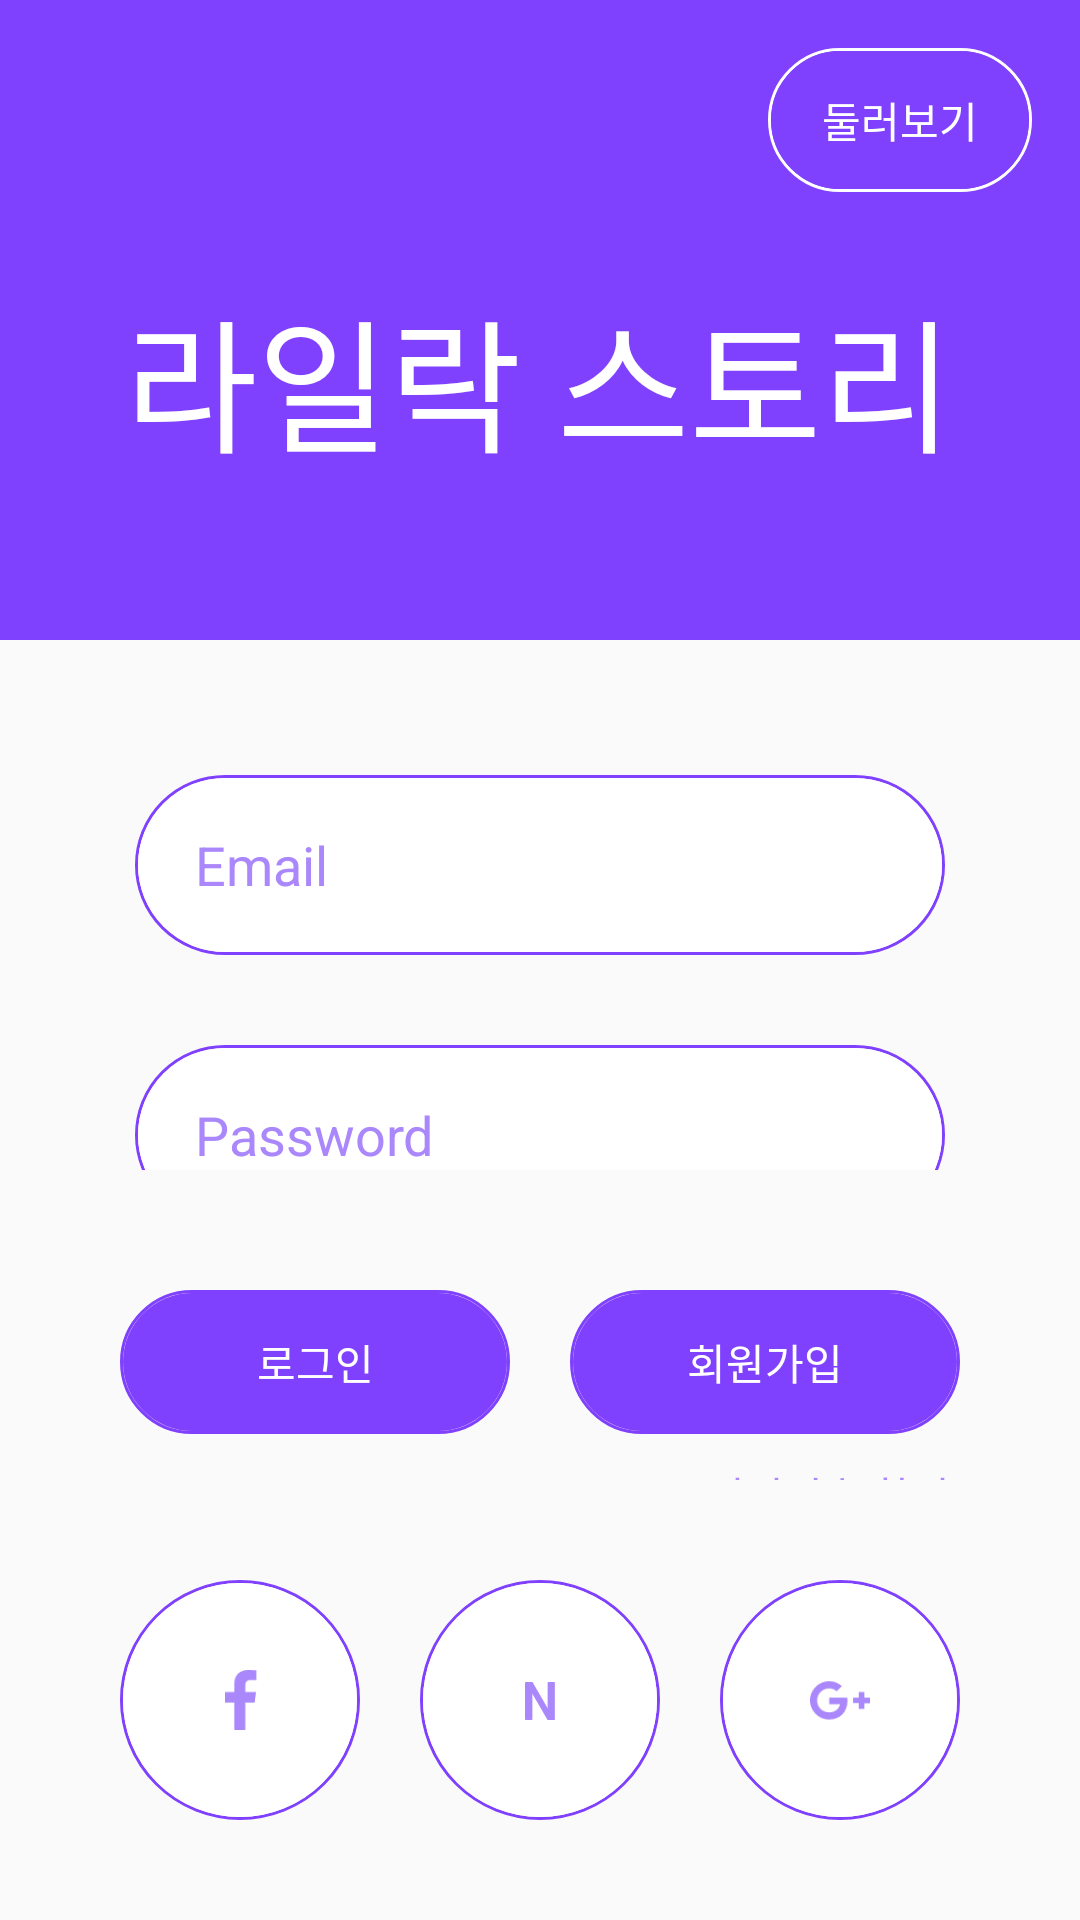

Layout XML and referenced resources for this Android screen:
<!-- AndroidManifest.xml: application theme Theme.AppCompat.Light.NoActionBar -->
<!-- res/layout/activity_login.xml -->
<?xml version="1.0" encoding="utf-8"?>
<androidx.constraintlayout.widget.ConstraintLayout xmlns:android="http://schemas.android.com/apk/res/android"
    xmlns:app="http://schemas.android.com/apk/res-auto"
    xmlns:tools="http://schemas.android.com/tools"
    android:layout_width="match_parent"
    android:layout_height="match_parent"
    tools:context=".Login.LoginActivity">

    <LinearLayout
        android:layout_width="0dp"
        android:layout_height="0dp"
        android:orientation="vertical"
        android:weightSum="6"
        app:layout_constraintBottom_toBottomOf="parent"
        app:layout_constraintEnd_toEndOf="parent"
        app:layout_constraintStart_toStartOf="parent"
        app:layout_constraintTop_toTopOf="parent">

        <androidx.constraintlayout.widget.ConstraintLayout
            android:id="@+id/TitleLayout"
            android:layout_width="match_parent"
            android:layout_height="0dp"
            android:layout_weight="2"
            android:background="@color/MainColor_Purple">

            <Button
                android:id="@+id/btn_browse"
                android:layout_width="wrap_content"
                android:layout_height="wrap_content"
                android:layout_marginTop="16dp"
                android:layout_marginEnd="16dp"
                android:background="@drawable/border_white"
                android:padding="0dp"
                android:text="둘러보기"
                android:textColor="#FFFFFF"
                app:layout_constraintEnd_toEndOf="parent"
                app:layout_constraintTop_toTopOf="parent" />

            <TextView
                android:id="@+id/textView"
                android:layout_width="wrap_content"
                android:layout_height="wrap_content"
                android:layout_marginBottom="52dp"
                android:text="라일락 스토리"
                android:textColor="#FFFFFF"
                android:textSize="48dp"
                app:layout_constraintBottom_toBottomOf="parent"
                app:layout_constraintEnd_toEndOf="parent"
                app:layout_constraintHorizontal_bias="0.496"
                app:layout_constraintStart_toStartOf="parent" />
        </androidx.constraintlayout.widget.ConstraintLayout>

        <LinearLayout
            android:id="@+id/Inputs"
            android:layout_width="match_parent"
            android:layout_height="0dp"
            android:layout_weight="4"
            android:orientation="vertical">

            <LinearLayout
                android:id="@+id/TextInputs"
                android:layout_width="match_parent"
                android:layout_height="0dp"
                android:layout_margin="30dp"
                android:layout_weight="2"
                android:orientation="vertical">

                <EditText
                    android:id="@+id/edt_id"
                    android:layout_width="match_parent"
                    android:layout_height="60dp"
                    android:layout_margin="15dp"
                    android:layout_marginStart="80dp"
                    android:layout_marginEnd="80dp"
                    android:background="@drawable/border"
                    android:hint="Email"
                    android:inputType="textPersonName"
                    android:paddingStart="20dp"
                    android:textColorHint="#AA88FC" />

                <EditText
                    android:id="@+id/edt_passwd"
                    android:layout_width="match_parent"
                    android:layout_height="60dp"
                    android:layout_margin="15dp"
                    android:layout_marginStart="80dp"
                    android:layout_marginEnd="80dp"
                    android:background="@drawable/border"
                    android:hint="Password"
                    android:inputType="textPersonName"
                    android:paddingStart="20dp"
                    android:textColorHint="#AA88FC" />
            </LinearLayout>

            <LinearLayout
                android:id="@+id/ButtonInputs"
                android:layout_width="match_parent"
                android:layout_height="0dp"
                android:layout_marginStart="30dp"
                android:layout_marginEnd="30dp"
                android:layout_weight="1"
                android:orientation="vertical">

                <LinearLayout
                    android:id="@+id/Buttons"
                    android:layout_width="match_parent"
                    android:layout_height="wrap_content">

                    <Button
                        android:id="@+id/btn_login"
                        android:layout_width="0dp"
                        android:layout_height="wrap_content"
                        android:layout_margin="10dp"
                        android:layout_weight="1"
                        android:background="@drawable/border_button"
                        android:text="로그인"
                        android:textColor="#FFFFFF" />

                    <Button
                        android:id="@+id/btn_register"
                        android:layout_width="0dp"
                        android:layout_height="wrap_content"
                        android:layout_margin="10dp"
                        android:layout_weight="1"
                        android:background="@drawable/border_button"
                        android:text="회원가입"
                        android:textColor="#FFFFFF" />
                </LinearLayout>

                <Button
                    android:id="@+id/button3"
                    android:layout_width="wrap_content"
                    android:layout_height="wrap_content"
                    android:layout_gravity="right"
                    android:layout_marginEnd="10dp"
                    android:background="#00FFFFFF"
                    android:text="비밀번호 찾기"
                    android:textColor="#AA88FC" />

            </LinearLayout>

            <FrameLayout
                android:id="@+id/SiteInputs"
                android:layout_width="match_parent"
                android:layout_height="0dp"
                android:layout_weight="2">

                <LinearLayout
                    android:layout_width="match_parent"
                    android:layout_height="match_parent"
                    android:gravity="center"
                    android:orientation="horizontal">

                    <ImageButton
                        android:id="@+id/btn_facebook"
                        android:layout_width="80dp"
                        android:layout_height="80dp"
                        android:layout_margin="10dp"
                        android:adjustViewBounds="true"
                        android:background="@drawable/border"
                        android:baselineAlignBottom="false"
                        android:cropToPadding="true"
                        android:padding="30dp"
                        android:scaleType="centerInside"
                        app:srcCompat="@drawable/icon_facebook" />

                    <ImageButton
                        android:id="@+id/btn_naver"
                        android:layout_width="80dp"
                        android:layout_height="80dp"
                        android:layout_margin="10dp"
                        android:adjustViewBounds="true"
                        android:background="@drawable/border"
                        android:baselineAlignBottom="false"
                        android:cropToPadding="true"
                        android:padding="30dp"
                        android:scaleType="centerInside"
                        app:srcCompat="@drawable/icon_naver" />

                    <ImageButton
                        android:id="@+id/btn_google"
                        android:layout_width="80dp"
                        android:layout_height="80dp"
                        android:layout_margin="10dp"
                        android:adjustViewBounds="true"
                        android:background="@drawable/border"
                        android:baselineAlignBottom="false"
                        android:cropToPadding="true"
                        android:padding="30dp"
                        android:scaleType="centerInside"
                        app:srcCompat="@drawable/icon_google" />
                </LinearLayout>
            </FrameLayout>
        </LinearLayout>
    </LinearLayout>
</androidx.constraintlayout.widget.ConstraintLayout>
<!-- resources referenced by this layout -->
<resources>
  <color name="MainColor_Purple">#8041FF</color>
  <!-- drawable border (drawable) -->
  <?xml version="1.0" encoding="utf-8"?>
  <layer-list xmlns:android="http://schemas.android.com/apk/res/android">
      <item>
          <shape android:shape="rectangle">
              <stroke android:width = "1dp" android:color = "#8041FF"/>
              <corners
                  android:bottomRightRadius="100dp"
                  android:bottomLeftRadius="100dp"
                  android:topLeftRadius="100dp"
                  android:topRightRadius="100dp"/>
          </shape>
      </item>
  
      <item
          android:bottom="1dp"
          android:left="1dp"
          android:right="1dp"
          android:top="1dp">
          <shape android:shape="rectangle">
              <solid android:color="#FFFFFF"/>
              <corners
                  android:bottomRightRadius="100dp"
                  android:bottomLeftRadius="100dp"
                  android:topLeftRadius="100dp"
                  android:topRightRadius="100dp"/>
          </shape>
      </item>
  </layer-list>
  <!-- drawable border_button (drawable) -->
  <?xml version="1.0" encoding="utf-8"?>
  <layer-list xmlns:android="http://schemas.android.com/apk/res/android">
      <item>
          <shape android:shape="rectangle">
              <stroke android:width = "1dp" android:color = "@color/MainColor_Purple"/>
              <corners
                  android:bottomRightRadius="100dp"
                  android:bottomLeftRadius="100dp"
                  android:topLeftRadius="100dp"
                  android:topRightRadius="100dp"/>
          </shape>
      </item>
  
      <item
          android:bottom="1dp"
          android:left="1dp"
          android:right="1dp"
          android:top="1dp">
          <shape android:shape="rectangle">
              <solid android:color="@color/MainColor_Purple"/>
              <corners
                  android:bottomRightRadius="100dp"
                  android:bottomLeftRadius="100dp"
                  android:topLeftRadius="100dp"
                  android:topRightRadius="100dp"/>
          </shape>
      </item>
  </layer-list>
  <!-- drawable border_white (drawable) -->
  <?xml version="1.0" encoding="utf-8"?>
  <layer-list xmlns:android="http://schemas.android.com/apk/res/android">
      <item>
          <shape android:shape="rectangle">
              <stroke android:width = "1dp" android:color = "#FFFFFF"/>
              <corners
                  android:bottomRightRadius="100dp"
                  android:bottomLeftRadius="100dp"
                  android:topLeftRadius="100dp"
                  android:topRightRadius="100dp"/>
          </shape>
      </item>
  
      <item
          android:bottom="1dp"
          android:left="1dp"
          android:right="1dp"
          android:top="1dp">
          <shape android:shape="rectangle">
              <solid android:color="#8041FF"/>
              <corners
                  android:bottomRightRadius="100dp"
                  android:bottomLeftRadius="100dp"
                  android:topLeftRadius="100dp"
                  android:topRightRadius="100dp"/>
          </shape>
      </item>
  </layer-list>
  <!-- drawable icon_facebook: png bitmap (drawable, 749 bytes) -->
  <!-- drawable icon_google: png bitmap (drawable, 1222 bytes) -->
  <!-- drawable icon_naver: png bitmap (drawable, 684 bytes) -->
</resources>
